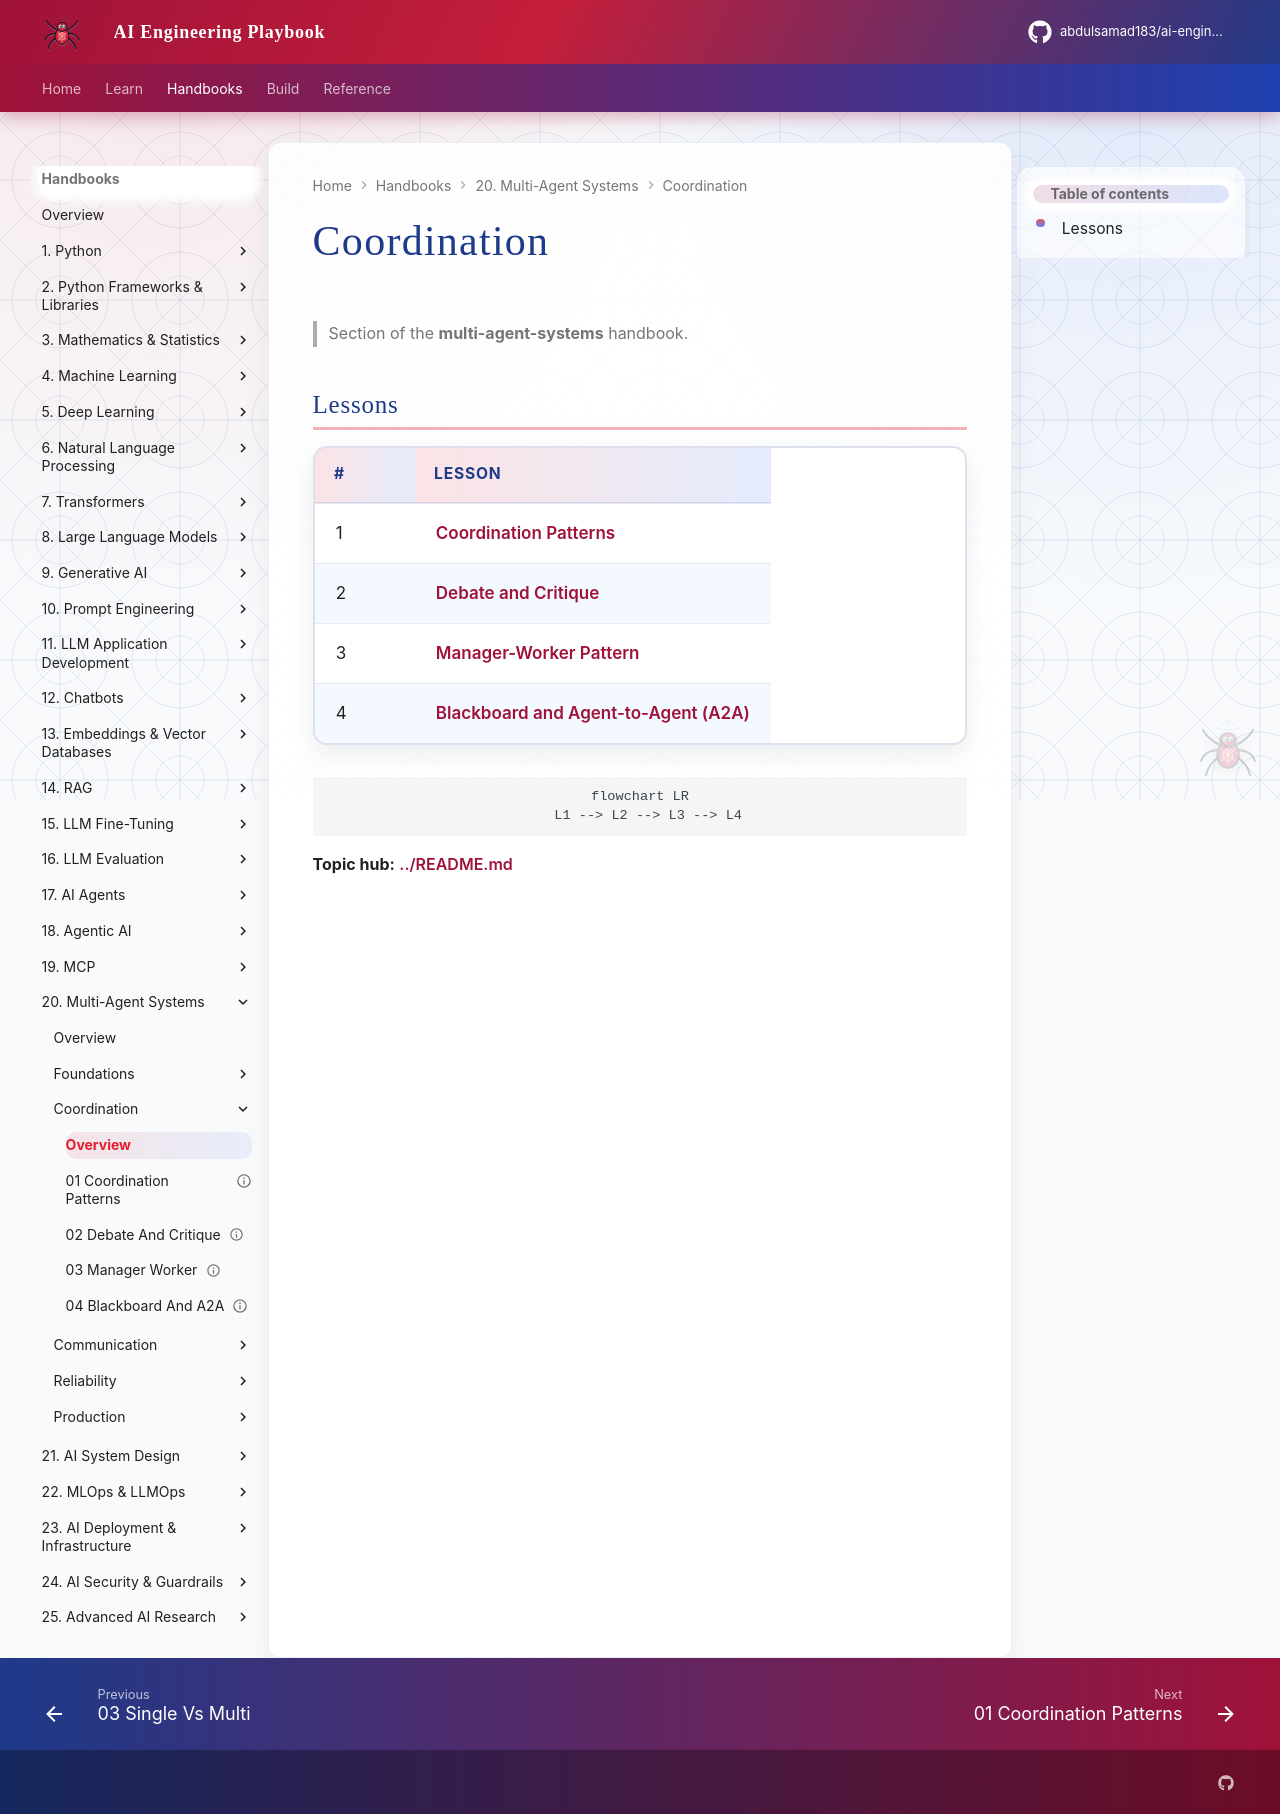

repository: abdulsamad183/ai-engineering-playbook · page: domains/multi-agent-systems/coordination/index.html · generator: mkdocs

# Coordination

> Section of the **multi-agent-systems** handbook.

## Lessons

| # | Lesson |
|---|--------|
| 1 | [Coordination Patterns](01-coordination-patterns.md) |
| 2 | [Debate and Critique](02-debate-and-critique.md) |
| 3 | [Manager-Worker Pattern](03-manager-worker.md) |
| 4 | [Blackboard and Agent-to-Agent (A2A)](04-blackboard-and-a2a.md) |

```mermaid
flowchart LR
  L1 --> L2 --> L3 --> L4
```

**Topic hub:** [../README.md](../README.md)
